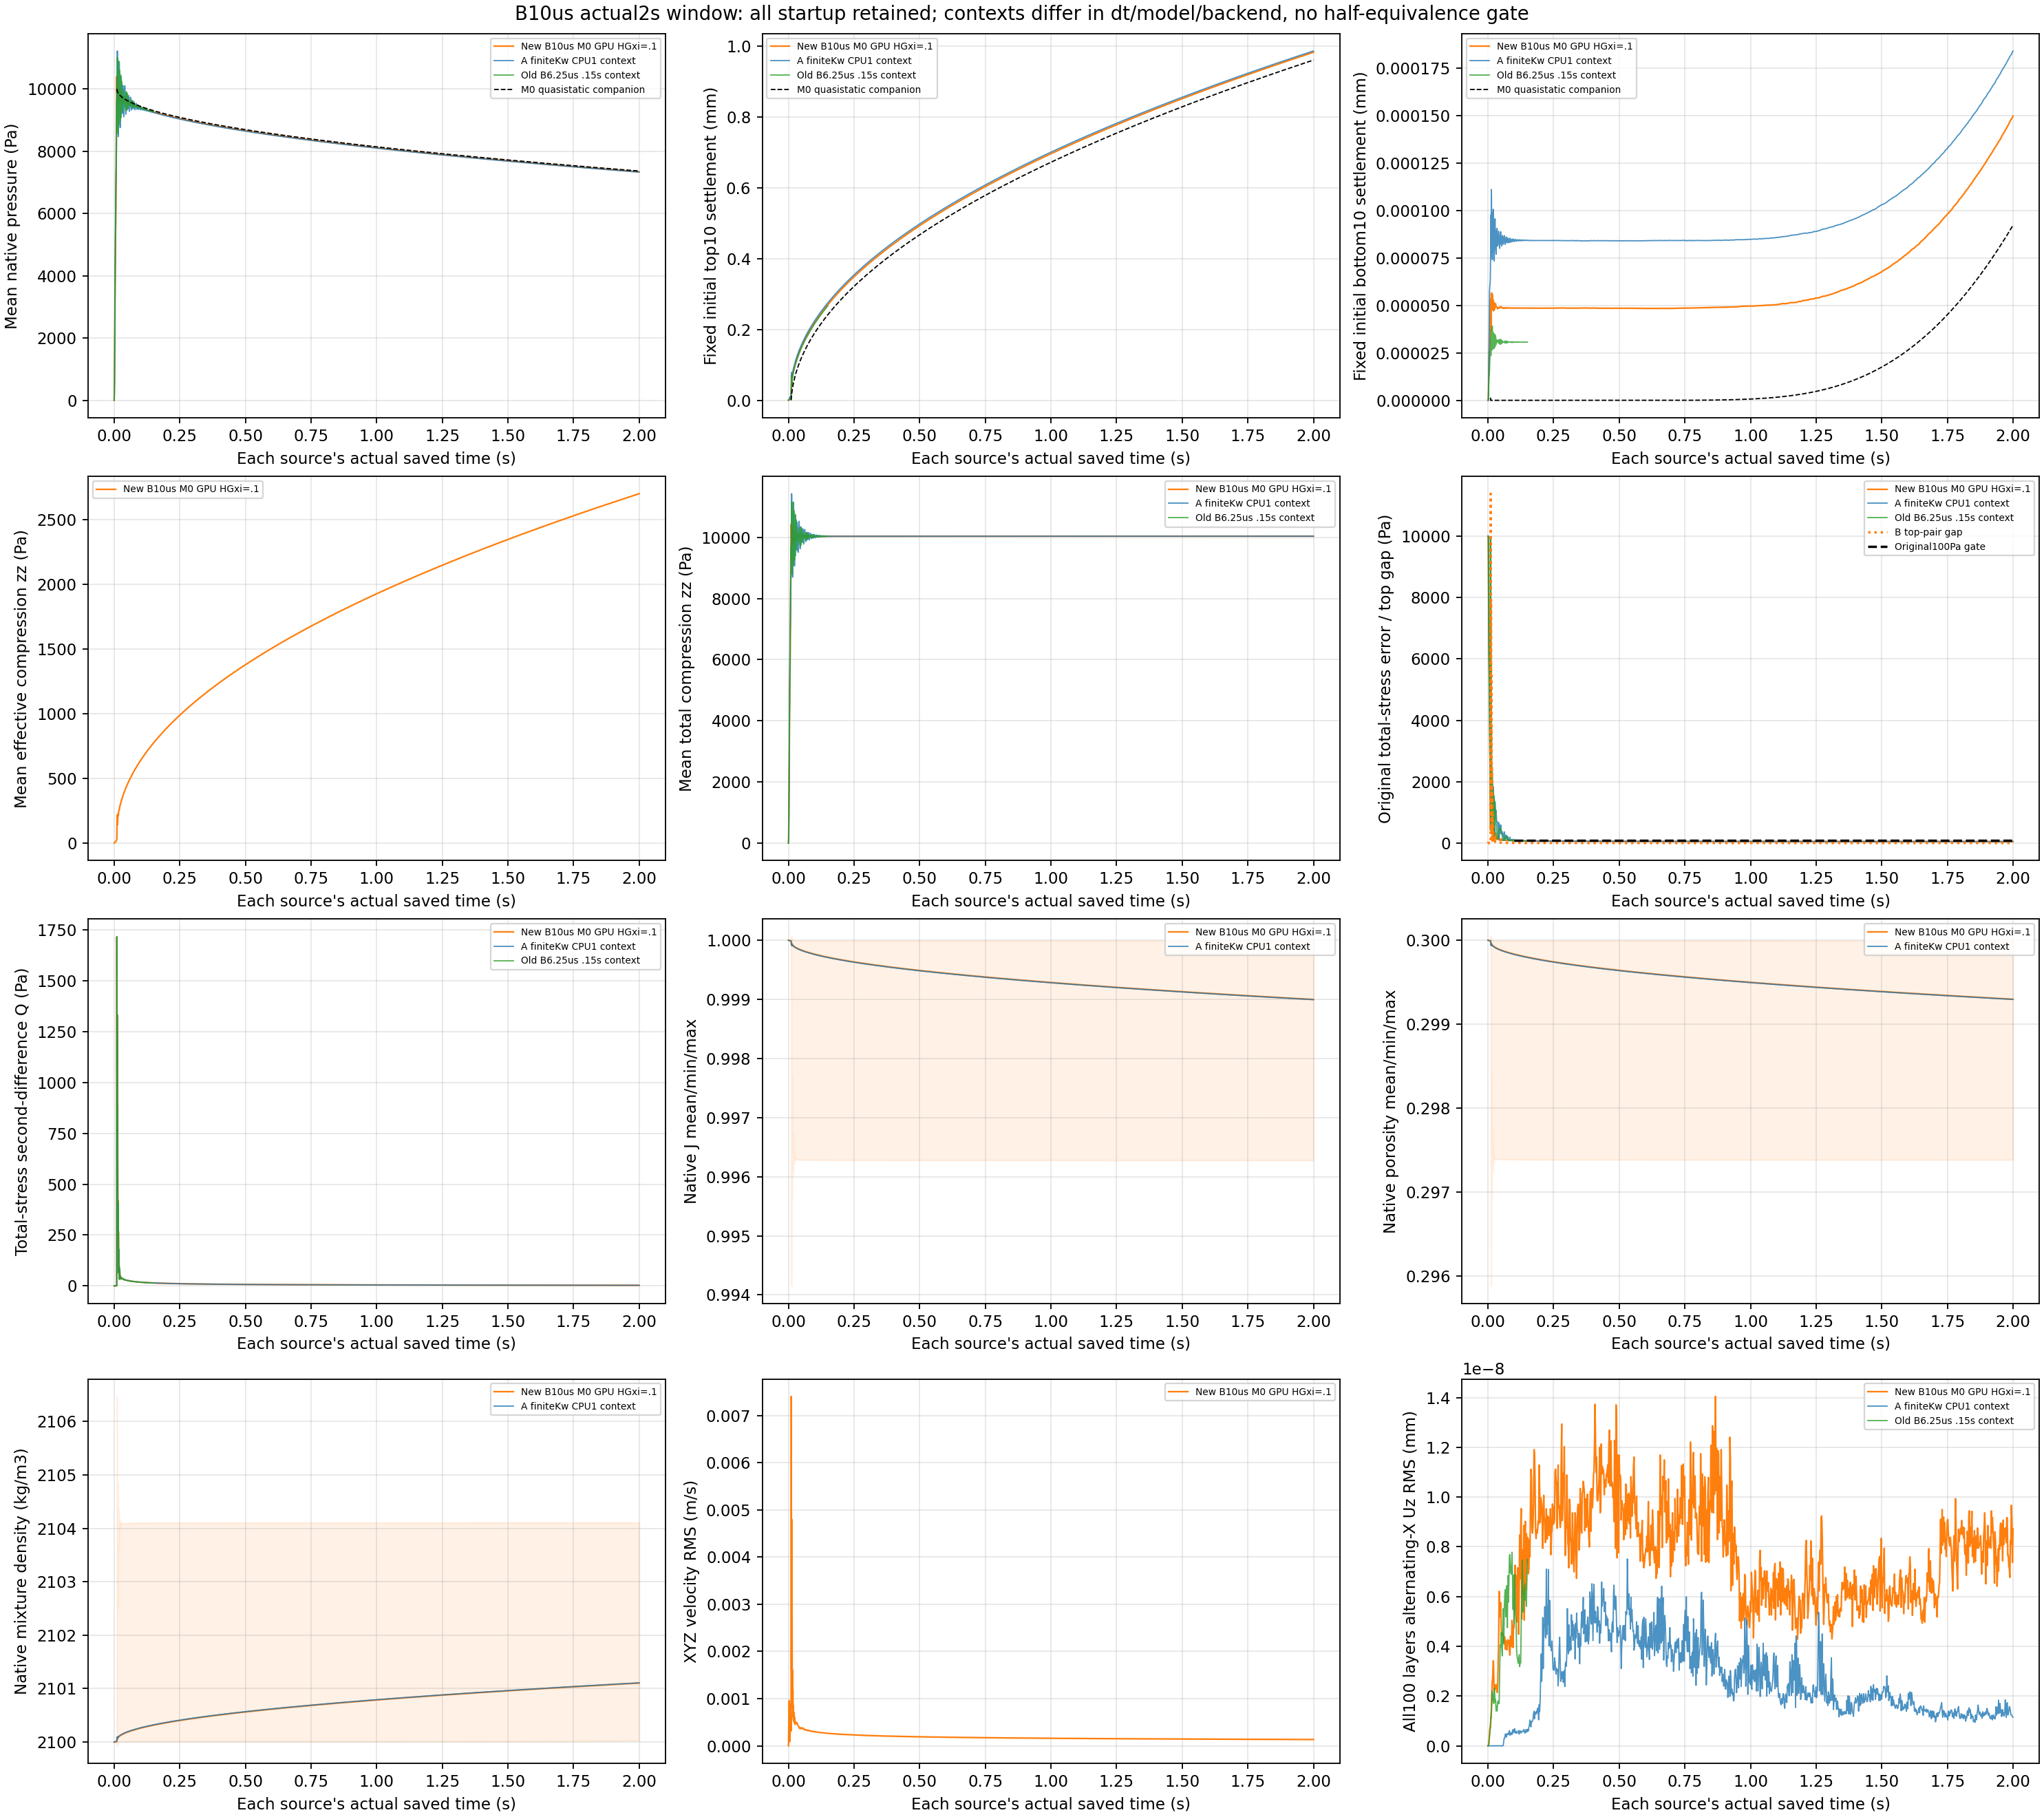

The data file committed next to this chart (first rows):
series, part, time_s, completed_steps, actual_dt_s, signed_dterror_s, legacy_Tv_since_drain, pressure_mean_Pa, pressure_J_weighted_mean_Pa, pressure_min_Pa, pressure_max_Pa, top10_settlement_mm, bottom10_settlement_mm, speed_XYZ_RMS_m_s, effective_compression_zz_mean_Pa, total_compression_zz_mean_Pa, max_layer_total_error_Pa, top_pair_total_gap_Pa, Q_total_zz_second_difference_RMS_Pa, original_post_01_guard_applies, original_stress_guard_passed, original_top_gap_guard_passed, A_pi_Uz_RMS_mm, A_pi_Uz_abs_max_mm
new_B10us_M0_GPU_HG0p1, 0, 0.0, 0, 1.0000228881835938e-05, 0.0, -0.0002745, 0.0, 0.0, 0.0, 0.0, 0.0, 0.0, 0.0, -0.0, -0.0, 10000, 0.0, 0.0, False, True, True, 0.0, 0.0
new_B10us_M0_GPU_HG0p1, 1, 0.00013, 13, 1.0000228881835938e-05, -3.766007231961643e-05, -0.0002709, 5.964, 5.964, -3.702100315194912e-08, 117.7, 5.123104274140644e-06, 0.0, 1.4094512428302789e-05, 0.01593, 5.98, 10000, 8.299, 0.8541, False, True, True, 1.041481514324134e-14, 7.771561172376096e-14
new_B10us_M0_GPU_HG0p1, 2, 0.00025, 25, 1.0000228881835938e-05, -3.7660056286489496e-05, -0.0002676, 22.56, 22.56, -6.887338789562936e-12, 235.5, 1.9420923558222114e-05, 0.0, 3.826613424702986e-05, 0.05686, 22.61, 10000, 8.716, 0.7321, False, True, True, 5.497566137053743e-14, 3.552713678800501e-13
new_B10us_M0_GPU_HG0p1, 3, 0.00037, 37, 1.0000228881835938e-05, -3.766003800270813e-05, -0.0002643, 49.81, 49.81, -1.2660252061519285e-15, 354, 4.293481147277234e-05, 0.0, 6.946232339920251e-05, 0.1227, 49.94, 10000, 8.526, 0.6853, False, True, True, 1.9306711363372378e-13, 1.2656542480726785e-12
new_B10us_M0_GPU_HG0p1, 4, 0.00049, 49, 1.0000228881835938e-05, -3.7660019041855077e-05, -0.000261, 87.66, 87.66, -4.788512376917678e-19, 473.5, 7.561909682873846e-05, 0.0, 0.0001063, 0.2133, 87.87, 10000, 8.191, 0.6895, False, True, True, 3.4646252334972193e-13, 2.886579864025407e-12
new_B10us_M0_GPU_HG0p1, 5, 0.00062, 62, 1.0000228881835938e-05, -3.765999819761574e-05, -0.0002574, 140.5, 140.5, 8.99429992298133e-21, 603.6, 0.0001213, 0.0, 0.0001515, 0.3392, 140.9, 10000, 7.936, 0.7142, False, True, True, 6.771896324684608e-13, 3.785860513971784e-12
new_B10us_M0_GPU_HG0p1, 6, 0.00074, 74, 1.0000228881835938e-05, -3.765997882634588e-05, -0.0002541, 200.3, 200.3, 4.630973122338178e-12, 723.6, 0.000173, 0.0, 0.0001976, 0.481, 200.8, 10000, 7.783, 0.7354, False, True, True, 1.1955059433656172e-12, 5.917488721252084e-12
new_B10us_M0_GPU_HG0p1, 7, 0.00086, 86, 1.0000228881835938e-05, -3.765995939380996e-05, -0.0002508, 270.5, 270.5, 5.056047029938782e-07, 843.7, 0.0002337, 8.673617379884035e-16, 0.0002475, 0.6472, 271.1, 10000, 7.68, 0.7548, False, True, True, 2.1012607412947075e-12, 8.093525849517391e-12
new_B10us_M0_GPU_HG0p1, 8, 0.00098, 98, 1.0000228881835938e-05, -3.7659939947177546e-05, -0.0002476, 351, 351, 0.001089, 963.9, 0.0003035, 3.4659775050016606e-12, 0.0003008, 0.8377, 351.9, 10000, 7.607, 0.7716, False, True, True, 3.1472999246990865e-12, 1.0902390101819037e-11
new_B10us_M0_GPU_HG0p1, 9, 0.0011, 110, 1.0000228881835938e-05, -3.765992051993591e-05, -0.0002443, 442, 442, 0.1943, 1084, 0.0003822, 6.747450688460166e-10, 0.0003573, 1.052, 443, 10000, 7.554, 0.786, False, True, True, 4.536358775524192e-12, 1.517674874662589e-11
new_B10us_M0_GPU_HG0p1, 10, 0.00123, 123, 1.0000228881835938e-05, -3.7659899524779316e-05, -0.0002407, 552.2, 552.2, 7.734, 1214, 0.0004776, 2.9124252315382293e-08, 0.0004219, 1.312, 553.5, 9992, 7.513, 0.8039, False, True, True, 6.462989309959095e-12, 2.3636648194269583e-11
new_B10us_M0_GPU_HG0p1, 11, 0.00135, 135, 1.0000228881835938e-05, -3.765988021244728e-05, -0.0002374, 664.6, 664.6, 64.26, 1334, 0.000575, 2.571999279353532e-07, 0.0004843, 1.577, 666.2, 9936, 7.488, 0.8401, False, True, True, 8.772049531338765e-12, 3.118616476172065e-11
new_B10us_M0_GPU_HG0p1, 12, 0.00147, 147, 1.0000228881835938e-05, -3.765986098017936e-05, -0.0002341, 787.3, 787.3, 223.7, 1454, 0.0006813, 9.36730464636687e-07, 0.0005485, 1.866, 789.2, 9776, 7.473, 0.8267, False, True, True, 1.1809743722917263e-11, 3.859135233597044e-11
new_B10us_M0_GPU_HG0p1, 13, 0.00159, 159, 1.0000228881835938e-05, -3.7659841839224496e-05, -0.0002308, 920.2, 920.2, 449.1, 1574, 0.0007965, 1.9340675991297296e-06, 0.0006123, 2.179, 922.4, 9550, 7.467, 0.8281, False, True, True, 1.540413763183189e-11, 4.9882320496408283e-11
new_B10us_M0_GPU_HG0p1, 14, 0.00171, 171, 1.0000228881835938e-05, -3.765982279758473e-05, -0.0002275, 1063, 1063, 681.3, 1695, 0.0009205, 2.980822834050545e-06, 0.0006737, 2.515, 1066, 9317, 7.468, 0.8347, False, True, True, 1.894462150698078e-11, 6.762368442991828e-11
new_B10us_M0_GPU_HG0p1, 15, 0.00184, 184, 1.0000228881835938e-05, -3.7659802287691387e-05, -0.000224, 1230, 1230, 931.2, 1825, 0.001065, 4.1197236361895095e-06, 0.0007358, 2.906, 1233, 9067, 7.477, 0.8403, False, True, True, 2.263758133668181e-11, 8.745226764972358e-11
new_B10us_M0_GPU_HG0p1, 16, 0.00196, 196, 1.0000228881835938e-05, -3.765978346855327e-05, -0.0002207, 1394, 1394, 1162, 1945, 0.001207, 5.182402790758489e-06, 0.0007881, 3.292, 1397, 8835, 7.49, 0.8444, False, True, True, 2.6169119868010022e-11, 1.0075273948473296e-10
new_B10us_M0_GPU_HG0p1, 17, 0.00208, 208, 1.0000228881835938e-05, -3.76597647600834e-05, -0.0002174, 1568, 1568, 1393, 2065, 0.001358, 6.2542585783920135e-06, 0.0008347, 3.702, 1572, 8604, 7.509, 0.8475, False, True, True, 3.0804116961695894e-11, 1.265099136560366e-10
new_B10us_M0_GPU_HG0p1, 18, 0.0022, 220, 1.0000228881835938e-05, -3.7659746162739695e-05, -0.0002141, 1752, 1752, 1624, 2185, 0.001518, 7.334329193108002e-06, 0.0008749, 4.134, 1757, 8373, 7.53, 0.8497, False, True, True, 3.625979148134477e-11, 1.603384092163651e-10
new_B10us_M0_GPU_HG0p1, 19, 0.00232, 232, 1.0000228881835938e-05, -3.7659727672458354e-05, -0.0002108, 1947, 1947, 1854, 2305, 0.001686, 8.421674374536892e-06, 0.000908, 4.59, 1951, 8141, 7.525, 0.8497, False, True, True, 4.3585222276331894e-11, 2.0454749005693884e-10
new_B10us_M0_GPU_HG0p1, 20, 0.00245, 245, 1.0000228881835938e-05, -3.7659707735869286e-05, -0.0002072, 2168, 2168, 2104, 2436, 0.001878, 9.607229296913072e-06, 0.000935, 5.11, 2173, 7891, 7.149, 0.8339, False, True, True, 5.20989762684068e-11, 2.424949130386267e-10
new_B10us_M0_GPU_HG0p1, 21, 0.00257, 257, 1.0000228881835938e-05, -3.7659689492382933e-05, -0.0002039, 2382, 2382, 2335, 2559, 0.002064, 1.0707971841508734e-05, 0.000951, 5.613, 2388, 7659, 5.256, 0.7532, False, True, True, 6.037608509098622e-11, 2.74724687443495e-10
new_B10us_M0_GPU_HG0p1, 22, 0.00269, 269, 1.0000228881835938e-05, -3.76596722048162e-05, -0.0002006, 2603, 2603, 2566, 2685, 0.002256, 1.1814295129523866e-05, 0.0009574, 6.131, 2609, 7428, 0.644, 0.546, False, True, True, 6.900314868508392e-11, 2.981059843421008e-10
new_B10us_M0_GPU_HG0p1, 23, 0.00281, 281, 1.0000228881835938e-05, -3.76596577044711e-05, -0.0001973, 2825, 2825, 2797, 2861, 0.002448, 1.2925668136948981e-05, 0.000954, 6.65, 2832, 7196, 4.805, 0.3424, False, True, True, 7.734933008613191e-11, 3.1051827775741003e-10
new_B10us_M0_GPU_HG0p1, 24, 0.00293, 293, 1.0000228881835938e-05, -3.765964696709512e-05, -0.000194, 3042, 3042, 2937, 3077, 0.002635, 1.4041596169828141e-05, 0.000941, 7.156, 3049, 7053, 7.471, 0.3417, False, True, True, 8.584206112745974e-11, 3.2399638527635943e-10
new_B10us_M0_GPU_HG0p1, 25, 0.00306, 306, 1.0000228881835938e-05, -3.765963813874771e-05, -0.0001905, 3266, 3266, 3069, 3312, 0.002829, 1.5255279690266216e-05, 0.0009172, 7.681, 3274, 6922, 7.348, 0.3952, False, True, True, 9.509380464415626e-11, 3.235189893757706e-10
new_B10us_M0_GPU_HG0p1, 26, 0.00318, 318, 1.0000228881835938e-05, -3.765963101053832e-05, -0.0001872, 3464, 3464, 3189, 3532, 0.003, 1.637939658670831e-05, 0.0008872, 8.141, 3472, 6801, 6.776, 0.4359, False, True, True, 1.0337507111327449e-10, 3.3603120286329613e-10
new_B10us_M0_GPU_HG0p1, 27, 0.0033, 330, 1.0000228881835938e-05, -3.765962437947641e-05, -0.0001839, 3651, 3651, 3309, 3753, 0.003162, 1.750687409849544e-05, 0.0008504, 8.578, 3660, 6680, 6.419, 0.4765, False, True, True, 1.1317894019699923e-10, 3.494204925402755e-10
new_B10us_M0_GPU_HG0p1, 28, 0.00342, 342, 1.0000228881835938e-05, -3.765961811766426e-05, -0.0001806, 3829, 3829, 3430, 3977, 0.003316, 1.8637221096701878e-05, 0.0008076, 8.993, 3838, 6560, 6.153, 0.5156, False, True, True, 1.2437169166925726e-10, 3.902433931557425e-10
new_B10us_M0_GPU_HG0p1, 29, 0.00354, 354, 1.0000228881835938e-05, -3.765961210802102e-05, -0.0001773, 3997, 3997, 3550, 4203, 0.003461, 1.9769988460552335e-05, 0.0007595, 9.386, 4006, 6439, 5.939, 0.5514, False, True, True, 1.3674527718577437e-10, 4.2945647038550305e-10
new_B10us_M0_GPU_HG0p1, 30, 0.00367, 367, 1.0000228881835938e-05, -3.765960577657895e-05, -0.0001737, 4168, 4168, 3681, 4452, 0.003609, 2.099696866254136e-05, 0.0007025, 9.786, 4178, 6308, 5.756, 0.5864, False, True, True, 1.5113888896207525e-10, 4.65993910125917e-10
new_B10us_M0_GPU_HG0p1, 31, 0.00379, 379, 1.0000228881835938e-05, -3.7659600023894326e-05, -0.0001704, 4317, 4317, 3801, 4678, 0.003738, 2.2114337370690573e-05, 0.0006462, 10.13, 4327, 6188, 5.623, 0.6161, False, True, True, 1.6477568177046785e-10, 4.988787161153141e-10
new_B10us_M0_GPU_HG0p1, 32, 0.00391, 391, 1.0000228881835938e-05, -3.7659594303767155e-05, -0.0001671, 4455, 4455, 3922, 4888, 0.003858, 2.3166747561802203e-05, 0.0005879, 10.46, 4466, 6067, 5.517, 0.6485, False, True, True, 1.7863333054634936e-10, 5.229816579799262e-10
new_B10us_M0_GPU_HG0p1, 33, 0.00403, 403, 1.0000228881835938e-05, -3.765958857355807e-05, -0.0001638, 4585, 4585, 4042, 5058, 0.003969, 2.4053962195680345e-05, 0.0005289, 10.76, 4595, 5946, 5.434, 0.6826, False, True, True, 1.908841508687829e-10, 5.154765503334602e-10
new_B10us_M0_GPU_HG0p1, 34, 0.00416, 416, 1.0000228881835938e-05, -3.765958231638959e-05, -0.0001603, 4714, 4714, 4172, 5176, 0.004081, 2.4719475235236016e-05, 0.0004663, 11.06, 4725, 5816, 5.365, 0.6994, False, True, True, 2.0341670116367367e-10, 5.368205879818788e-10
new_B10us_M0_GPU_HG0p1, 35, 0.00428, 428, 1.0000228881835938e-05, -3.765957646707511e-05, -0.000157, 4824, 4824, 4293, 5228, 0.004176, 2.507330704934474e-05, 0.0004108, 11.32, 4835, 5695, 5.318, 0.7055, False, True, True, 2.1512585107032633e-10, 5.610845121850616e-10
new_B10us_M0_GPU_HG0p1, 36, 0.0044, 440, 1.0000228881835938e-05, -3.765957052767953e-05, -0.0001537, 4924, 4924, 4413, 5252, 0.004262, 2.5290457527932936e-05, 0.000358, 11.55, 4935, 5574, 5.285, 0.719, False, True, True, 2.273264471215414e-10, 5.940470337861825e-10
new_B10us_M0_GPU_HG0p1, 37, 0.00452, 452, 1.0000228881835938e-05, -3.765956279647404e-05, -0.0001504, 5015, 5015, 4533, 5271, 0.004341, 2.546667044710238e-05, 0.0003081, 11.76, 5027, 5454, 5.263, 0.7324, False, True, True, 2.413815430784644e-10, 6.402711694164509e-10
new_B10us_M0_GPU_HG0p1, 38, 0.00464, 464, 1.0000228881835938e-05, -3.76595525507302e-05, -0.0001471, 5097, 5097, 4654, 5290, 0.004411, 2.563289270667013e-05, 0.0002614, 11.95, 5108, 5333, 5.251, 0.7435, False, True, True, 2.565259809862744e-10, 6.920519712849682e-10
new_B10us_M0_GPU_HG0p1, 39, 0.00477, 477, 1.0000228881835938e-05, -3.765954159936819e-05, -0.0001435, 5175, 5175, 4784, 5310, 0.004478, 2.5802832570500506e-05, 0.0002149, 12.13, 5187, 5203, 5.243, 0.7534, False, True, True, 2.750494810619546e-10, 7.513323296848284e-10
new_B10us_M0_GPU_HG0p1, 40, 0.00489, 489, 1.0000228881835938e-05, -3.765953162571323e-05, -0.0001402, 5237, 5237, 4905, 5329, 0.004532, 2.595014995101716e-05, 0.0001762, 12.28, 5249, 5082, 5.209, 0.7597, False, True, True, 2.9588943402245813e-10, 8.195666367782906e-10
new_B10us_M0_GPU_HG0p1, 41, 0.00501, 501, 1.0000228881835938e-05, -3.7659521762660475e-05, -0.000137, 5290, 5290, 5025, 5348, 0.004578, 2.6089216741652377e-05, 0.0001428, 12.4, 5303, 4962, 5.019, 0.758, False, True, True, 3.196156360846611e-10, 8.986755783979561e-10
new_B10us_M0_GPU_HG0p1, 42, 0.00513, 513, 1.0000228881835938e-05, -3.7659511912564015e-05, -0.0001337, 5335, 5335, 5144, 5368, 0.004616, 2.6220316594327553e-05, 0.000116, 12.51, 5347, 4842, 4.309, 0.7336, False, True, True, 3.458245822496056e-10, 9.766465414173808e-10
new_B10us_M0_GPU_HG0p1, 43, 0.00525, 525, 1.0000228881835938e-05, -3.765950175798474e-05, -0.0001304, 5371, 5371, 5262, 5387, 0.004647, 2.634389697159581e-05, 9.76617736353535e-05, 12.59, 5384, 4724, 2.508, 0.6583, False, True, True, 3.72155292127736e-10, 1.111799628056298e-09
new_B10us_M0_GPU_HG0p1, 44, 0.00538, 538, 1.0000228881835938e-05, -3.765948968847282e-05, -0.0001268, 5405, 5405, 5387, 5409, 0.004676, 2.647016696276025e-05, 8.8867257768313e-05, 12.67, 5417, 4599, 0.9321, 0.5052, False, True, True, 4.021346213950224e-10, 1.3045369472164392e-09
new_B10us_M0_GPU_HG0p1, 45, 0.0055, 550, 1.0000228881835938e-05, -3.765947687525802e-05, -0.0001235, 5434, 5434, 5423, 5502, 0.004701, 2.6580104388589793e-05, 9.114964779543577e-05, 12.74, 5447, 4565, 4.585, 0.3668, False, True, True, 4.311757311886438e-10, 1.4886988343454366e-09
new_B10us_M0_GPU_HG0p1, 46, 0.00562, 562, 1.0000228881835938e-05, -3.7659462399431366e-05, -0.0001202, 5467, 5467, 5441, 5619, 0.00473, 2.668400674527352e-05, 0.0001033, 12.82, 5480, 4546, 7.212, 0.3433, False, True, True, 4.5943318514792575e-10, 1.6607938115031917e-09
new_B10us_M0_GPU_HG0p1, 47, 0.00574, 574, 1.0000228881835938e-05, -3.76594469577144e-05, -0.0001169, 5507, 5507, 5460, 5737, 0.004764, 2.6782200988981902e-05, 0.0001247, 12.91, 5520, 4527, 8.178, 0.3923, False, True, True, 4.881707609502338e-10, 1.834922578464182e-09
new_B10us_M0_GPU_HG0p1, 48, 0.00586, 586, 1.0000228881835938e-05, -3.7659431379605214e-05, -0.0001136, 5555, 5555, 5478, 5856, 0.004805, 2.6875002687339056e-05, 0.0001535, 13.03, 5568, 4509, 8.072, 0.4385, False, True, True, 5.145326254140175e-10, 1.992625682512017e-09
new_B10us_M0_GPU_HG0p1, 49, 0.00599, 599, 1.0000228881835938e-05, -3.765941478140097e-05, -0.0001101, 5617, 5617, 5498, 5986, 0.004859, 2.697023883781527e-05, 0.000191, 13.17, 5630, 4489, 7.688, 0.4763, False, True, True, 5.4015906201181e-10, 2.138237590459946e-09
new_B10us_M0_GPU_HG0p1, 50, 0.00611, 611, 1.0000228881835938e-05, -3.765939969696392e-05, -0.0001068, 5683, 5683, 5517, 6106, 0.004917, 2.7053769555921564e-05, 0.00023, 13.33, 5697, 4470, 7.416, 0.5065, False, True, True, 5.606123706645245e-10, 2.2616754823123753e-09
new_B10us_M0_GPU_HG0p1, 51, 0.00623, 623, 1.0000228881835938e-05, -3.7659384734850965e-05, -0.0001035, 5759, 5759, 5536, 6227, 0.004982, 2.713480470760074e-05, 0.0002723, 13.51, 5772, 4452, 7.218, 0.5344, False, True, True, 5.799593015961554e-10, 2.3857966817419918e-09
new_B10us_M0_GPU_HG0p1, 52, 0.00635, 635, 1.0000228881835938e-05, -3.76593698274533e-05, -0.0001002, 5843, 5843, 5556, 6347, 0.005055, 2.7219976530667295e-05, 0.0003175, 13.71, 5856, 4431, 7.062, 0.5601, False, True, True, 5.965447180789353e-10, 2.4836343918976933e-09
new_B10us_M0_GPU_HG0p1, 53, 0.00647, 647, 1.0000228881835938e-05, -3.765935493180836e-05, -9.688138307463699e-05, 5936, 5936, 5584, 6467, 0.005135, 2.7328845846920358e-05, 0.0003653, 13.93, 5949, 4403, 6.936, 0.5856, False, True, True, 6.129678290922931e-10, 2.563690926216111e-09
new_B10us_M0_GPU_HG0p1, 54, 0.0066, 660, 1.0000228881835938e-05, -3.765933877453196e-05, -9.331351344299323e-05, 6046, 6046, 5633, 6597, 0.005231, 2.752354036714838e-05, 0.0004195, 14.19, 6060, 4354, 6.825, 0.6155, False, True, True, 6.300385907893225e-10, 2.6232889124844228e-09
new_B10us_M0_GPU_HG0p1, 55, 0.00672, 672, 1.0000228881835938e-05, -3.765932381800416e-05, -9.00200953214759e-05, 6157, 6157, 5710, 6717, 0.005327, 2.7843099035043672e-05, 0.0004714, 14.45, 6172, 4276, 6.741, 0.6425, False, True, True, 6.455272052399788e-10, 2.653622460657701e-09
new_B10us_M0_GPU_HG0p1, 56, 0.00684, 684, 1.0000228881835938e-05, -3.765930834095746e-05, -8.672667719995858e-05, 6277, 6277, 5832, 6837, 0.00543, 2.835354073454227e-05, 0.0005245, 14.73, 6292, 4155, 6.674, 0.6596, False, True, True, 6.600436755844056e-10, 2.6747853931752275e-09
new_B10us_M0_GPU_HG0p1, 57, 0.00696, 696, 1.0000228881835938e-05, -3.76592895246649e-05, -8.343325907844125e-05, 6405, 6405, 5996, 6957, 0.005542, 2.9059772943713924e-05, 0.0005774, 15.03, 6420, 3990, 6.618, 0.668, False, True, True, 6.723362211887408e-10, 2.6850910384013105e-09
new_B10us_M0_GPU_HG0p1, 58, 0.00708, 708, 1.0000228881835938e-05, -3.765927074963152e-05, -8.013984095692393e-05, 6542, 6542, 6191, 7077, 0.00566, 2.9910598535898975e-05, 0.0006288, 15.36, 6558, 3794, 6.576, 0.6774, False, True, True, 6.844033811845249e-10, 2.6745507718251016e-09
new_B10us_M0_GPU_HG0p1, 59, 0.00721, 721, 1.0000228881835938e-05, -3.765925047441547e-05, -7.657197132528016e-05, 6700, 6700, 6419, 7208, 0.005797, 3.091552605158018e-05, 0.0006814, 15.73, 6716, 3567, 6.539, 0.6903, False, True, True, 6.928969821537888e-10, 2.640070714127196e-09
... 2,838 more rows
